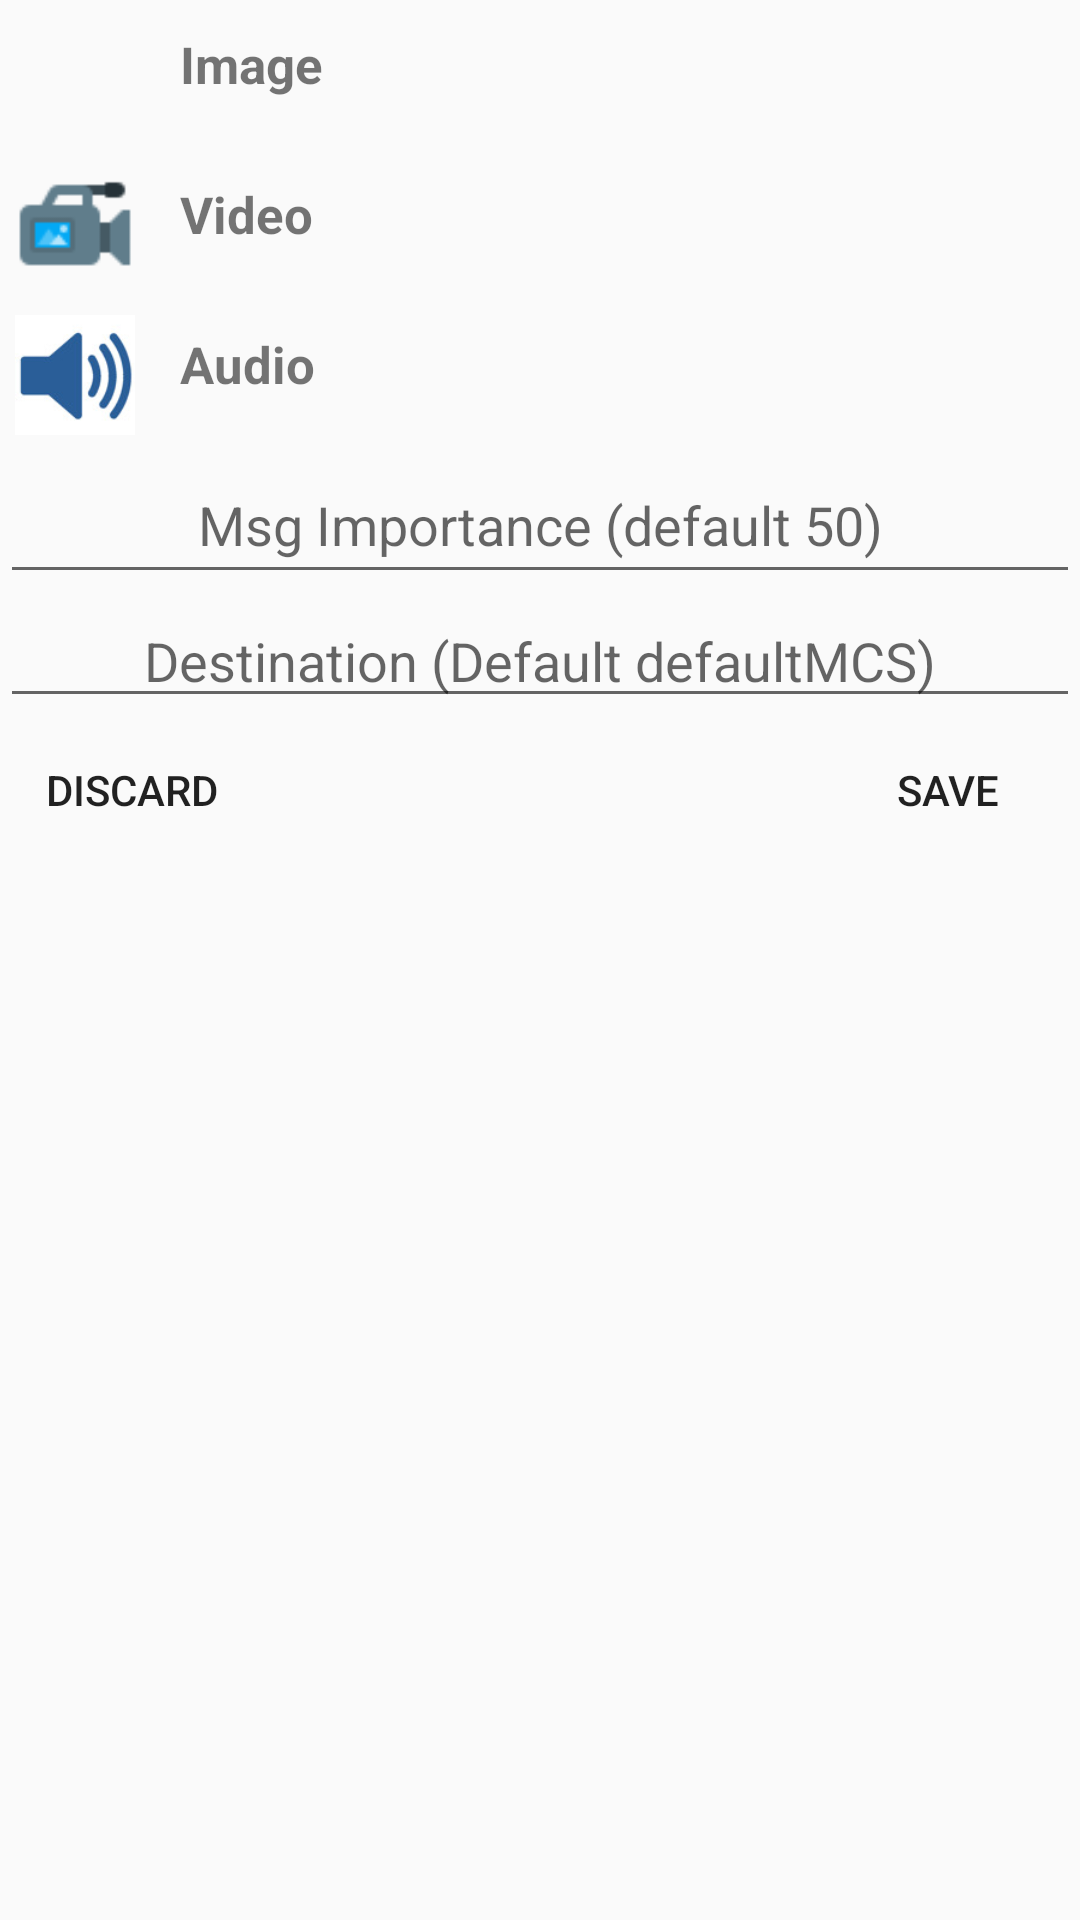

The Android layout XML behind this screen, and the referenced resources:
<!-- AndroidManifest.xml: application theme AppTheme -->
<!-- res/layout/dialog_list_type.xml -->
<?xml version="1.0" encoding="utf-8"?>
<LinearLayout
    xmlns:android="http://schemas.android.com/apk/res/android" android:layout_width="match_parent"
    android:layout_height="match_parent"
    android:orientation="vertical">


    <LinearLayout
        android:layout_width="match_parent"
        android:layout_height="wrap_content">
        <ImageView
            android:layout_width="40dp"
            android:layout_height="40dp"
            android:padding="5dp"
            android:layout_margin="5dp"
            android:background="@drawable/camera"/>
        <TextView
            android:id="@+id/dialog_tv_image"
            android:layout_width="match_parent"
            android:layout_height="match_parent"
            android:padding="5dp"
            android:layout_margin="5dp"
            android:layout_gravity="center_vertical"
            android:text="Image"
            android:textSize="17sp"
            android:textStyle="bold"/>
    </LinearLayout>

    <LinearLayout
        android:layout_width="match_parent"
        android:layout_height="wrap_content">
        <ImageView
            android:layout_width="40dp"
            android:layout_height="40dp"
            android:padding="5dp"
            android:layout_margin="5dp"
            android:background="@drawable/video"/>
        <TextView
            android:id="@+id/dialog_tv_video"
            android:layout_width="match_parent"
            android:layout_height="match_parent"
            android:padding="5dp"
            android:layout_margin="5dp"
            android:layout_gravity="center_vertical"
            android:textSize="17sp"
            android:text="Video"
            android:textStyle="bold"/>
    </LinearLayout>

    <LinearLayout
        android:layout_width="match_parent"
        android:layout_height="wrap_content">
        <ImageView
            android:layout_width="40dp"
            android:layout_height="40dp"
            android:padding="5dp"
            android:layout_margin="5dp"
            android:background="@drawable/audio"/>
        <TextView
            android:id="@+id/dialog_tv_audio"
            android:layout_width="match_parent"
            android:layout_height="match_parent"
            android:padding="5dp"
            android:layout_margin="5dp"
            android:layout_gravity="center_vertical"
            android:text="Audio"
            android:textSize="17sp"
            android:textStyle="bold"/>
    </LinearLayout>

    <EditText
        android:id="@+id/dialog_importance"
        android:layout_width="match_parent"
        android:layout_height="wrap_content"
        android:hint="@string/msg_Imp"
        android:textAlignment="center"
        android:inputType="number"
        android:elegantTextHeight="true" />
    <EditText
        android:layout_width="match_parent"
        android:layout_height="wrap_content"
        android:id="@+id/dialog_destination"
        android:inputType="number"
        android:hint="@string/destination"
        android:textAlignment="center"
        android:layout_gravity="center_horizontal" />
    <RelativeLayout
        android:layout_width="match_parent"
        android:layout_height="65dp">
        <Button
            style="@style/Widget.AppCompat.Button.Borderless"
            android:layout_width="wrap_content"
            android:layout_height="wrap_content"
            android:text="@string/discard"
            android:id="@+id/dialog_discard"
            android:layout_gravity="right"
            android:layout_alignParentTop="true"
            android:layout_toStartOf="@+id/submit" />

        <Button
            style="@style/Widget.AppCompat.Button.Borderless"
            android:layout_width="wrap_content"
            android:layout_height="wrap_content"
            android:text="@string/save"
            android:id="@+id/dialog_save"
            android:layout_alignParentTop="true"
            android:layout_alignParentEnd="true" />
</RelativeLayout>

</LinearLayout>
<!-- resources referenced by this layout -->
<resources>
  <!-- drawable audio: jpg bitmap (drawable, 3831 bytes) -->
  <!-- drawable video: png bitmap (drawable, 1083 bytes) -->
  <string name="destination">Destination (Default defaultMCS)</string>
  <string name="discard">DISCARD</string>
  <string name="msg_Imp">Msg Importance (default 50)</string>
  <string name="save">save</string>
  <style name="AppTheme" parent="Theme.AppCompat.Light.DarkActionBar">
          
          <item name="colorPrimary">@color/colorPrimary</item>
          <item name="colorPrimaryDark">@color/colorPrimaryDark</item>
          <item name="colorAccent">@color/colorAccent</item>
      </style>
  <color name="colorPrimary">#3f51b5</color>
  <color name="colorPrimaryDark">#303F9F</color>
  <color name="colorAccent">#FF4081</color>
</resources>
